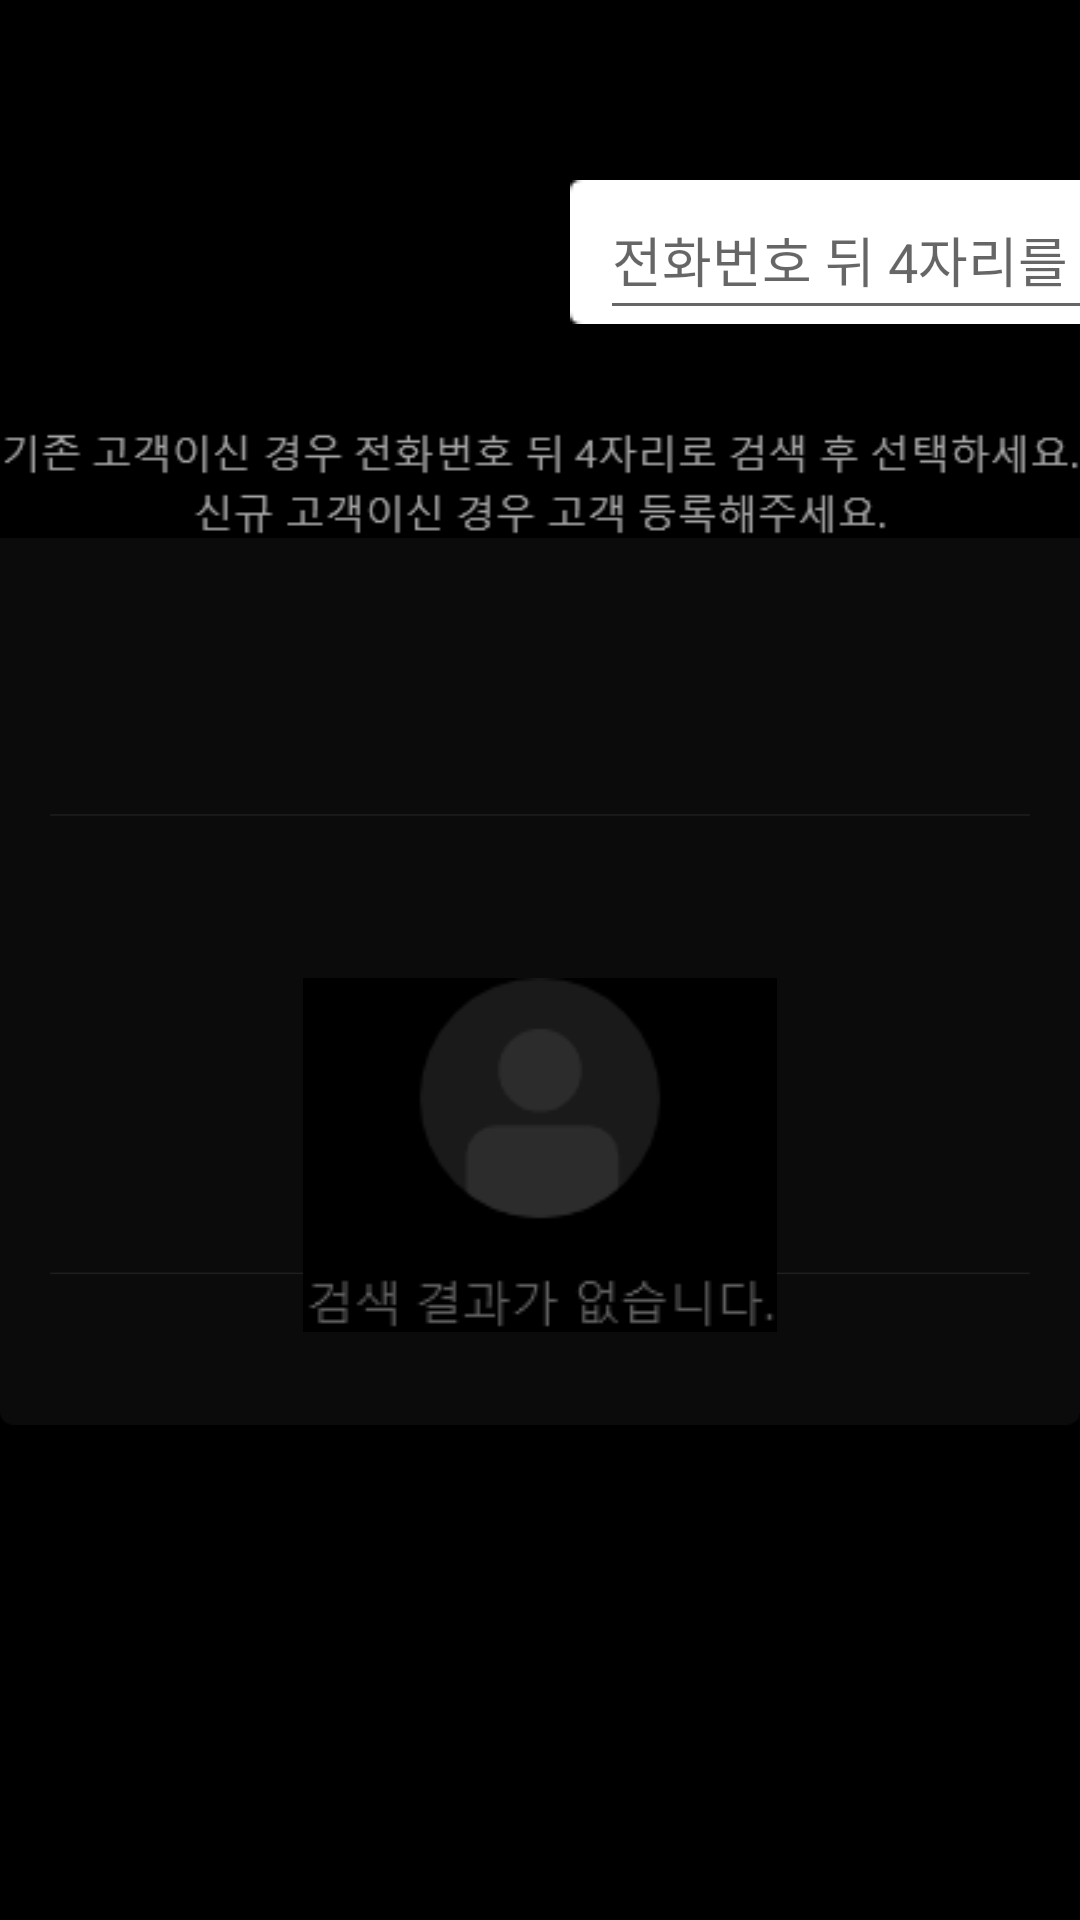

Here is an Android app screen rendered from its layout file. Give the layout XML and the strings, colors and styles it references.
<!-- AndroidManifest.xml: application theme SplashTheme -->
<!-- res/layout/fragment_care_mode.xml -->
<?xml version="1.0" encoding="utf-8"?>
<androidx.constraintlayout.widget.ConstraintLayout xmlns:android="http://schemas.android.com/apk/res/android"
    xmlns:tools="http://schemas.android.com/tools"
    android:id="@+id/searchUserLayout"
    android:layout_width="match_parent"
    android:layout_height="match_parent"
    xmlns:app="http://schemas.android.com/apk/res-auto"
    tools:context=".fragments.CareModeFragment"
    android:background="@color/black">

    












    <ImageView
        android:id="@+id/search"
        android:layout_width="wrap_content"
        android:layout_height="wrap_content"
        app:layout_constraintStart_toStartOf="parent"
        app:layout_constraintEnd_toEndOf="parent"
        app:layout_constraintTop_toTopOf="parent"
        app:layout_constraintBottom_toBottomOf="parent"
        android:src="@drawable/new_customer_background">
    </ImageView>
    
    <ImageView
        android:id="@+id/new_customer_font"
        android:layout_width="wrap_content"
        android:layout_height="wrap_content"
        app:layout_constraintStart_toStartOf="@+id/search"
        app:layout_constraintTop_toTopOf="@+id/search"
        app:layout_constraintEnd_toEndOf="@+id/search"
        android:layout_marginTop="30dp"
        android:src="@drawable/new_customer_font">
    </ImageView>
    <ImageView
        android:id="@+id/new_customer_phone_number"
        android:layout_width="wrap_content"
        android:layout_height="wrap_content"
        app:layout_constraintTop_toBottomOf="@+id/new_customer_font"
        app:layout_constraintStart_toStartOf="@+id/search"
        android:layout_marginTop="30dp"
        android:layout_marginLeft="190dp"
        android:src="@drawable/new_customer_phone_number">
    </ImageView>
    <EditText
        android:id="@+id/telEntry"
        android:layout_width="300dp"
        android:layout_height="50dp"
        android:hint="전화번호 뒤 4자리를 입력하세요."
        android:layout_marginLeft="10dp"
        android:layout_marginBottom="10dp"
        android:inputType="number"
        android:maxLength="4"
        app:layout_constraintTop_toTopOf="@+id/new_customer_phone_number"
        app:layout_constraintStart_toStartOf="@+id/new_customer_phone_number">
    </EditText>
    <ImageView
        android:id="@+id/care_mode_search_btn"
        android:layout_width="wrap_content"
        android:layout_height="wrap_content"
        android:src="@drawable/care_mode_search_btn"
        android:layout_marginLeft="5dp"
        app:layout_constraintStart_toEndOf="@+id/new_customer_phone_number"
        app:layout_constraintTop_toTopOf="@+id/new_customer_phone_number">
    </ImageView>
    

    <Button
        android:id="@+id/telSearchBtn"
        android:layout_width="wrap_content"
        android:layout_height="wrap_content"
        android:layout_marginLeft="13dp"
        android:background="#00ff0000"
        app:layout_constraintStart_toEndOf="@+id/new_customer_phone_number"
        app:layout_constraintTop_toTopOf="@+id/new_customer_phone_number"
        android:text="검 색" />


    <ImageView
        android:id="@+id/no_results_found"
        android:layout_width="wrap_content"
        android:layout_height="wrap_content"
        android:layout_marginTop="130dp"
        app:layout_constraintStart_toStartOf="@+id/search"
        app:layout_constraintTop_toTopOf="@+id/search"
        app:layout_constraintBottom_toBottomOf="@+id/search"
        app:layout_constraintEnd_toEndOf="@+id/search"
        android:src="@drawable/no_results_found">
    </ImageView>

    

    <androidx.recyclerview.widget.RecyclerView
        android:id="@+id/kuser_name"
        android:layout_width="800dp"
        android:layout_height="300dp"
        android:layout_marginTop="130dp"
        app:layout_constraintStart_toStartOf="parent"
        app:layout_constraintEnd_toEndOf="parent"
        app:layout_constraintTop_toTopOf="parent"
        app:layout_constraintBottom_toBottomOf="parent">
    </androidx.recyclerview.widget.RecyclerView>

    <ImageView
        android:layout_width="wrap_content"
        android:layout_height="wrap_content"
        app:layout_constraintTop_toBottomOf="@+id/new_customer_phone_number"
        app:layout_constraintStart_toStartOf="@+id/search"
        app:layout_constraintEnd_toEndOf="@+id/search"
        android:layout_marginTop="30dp"
        android:src="@drawable/new_customer_info">
    </ImageView>

    <ImageView
        android:id="@+id/new_customer_btn"
        android:layout_width="wrap_content"
        android:layout_height="wrap_content"
        app:layout_constraintBottom_toBottomOf="@+id/search"
        app:layout_constraintStart_toStartOf="@+id/search"
        app:layout_constraintEnd_toEndOf="@+id/search"
        android:layout_marginBottom="30dp"
        android:onClick="showCustomerRegistration"
        android:src="@drawable/new_customer_btn">
    </ImageView>


    </androidx.constraintlayout.widget.ConstraintLayout>
<!-- resources referenced by this layout -->
<resources>
  <!-- drawable care_mode_search_btn: png bitmap (drawable, 288 bytes) -->
  <!-- drawable new_customer_background: png bitmap (drawable, 3306 bytes) -->
  <!-- drawable new_customer_info: png bitmap (drawable, 4036 bytes) -->
  <!-- drawable new_customer_phone_number: png bitmap (drawable, 352 bytes) -->
  <!-- drawable no_results_found: png bitmap (drawable, 2174 bytes) -->
  <style name="SplashTheme" parent="Theme.AppCompat.Light.DarkActionBar">
          
          <item name="colorPrimary">@color/purple_500</item>
          <item name="colorPrimaryVariant">@color/purple_700</item>
          <item name="colorOnPrimary">@color/white</item>
          
          <item name="colorSecondary">@color/teal_200</item>
          <item name="colorSecondaryVariant">@color/teal_700</item>
          <item name="colorOnSecondary">@color/black</item>
  
          <item name="windowActionBar">false</item>
          <item name="windowNoTitle">true</item>
          <item name="android:windowFullscreen">true</item>
  
          <item name="android:windowBackground">@drawable/splash</item>
  
          
          <item name="android:statusBarColor" tools:targetApi="l">?attr/colorPrimaryVariant</item>
          
      </style>
  <!-- drawable splash (drawable) -->
  <?xml version="1.0" encoding="utf-8"?>
  <layer-list xmlns:android="http://schemas.android.com/apk/res/android">
      <item android:drawable="@color/black" />
      <item>
          <bitmap
              android:layout_width="wrap_content"
              android:layout_height="wrap_content"
              android:gravity="center"
              android:src="@drawable/exe_img_file" />
      </item>
  </layer-list>
  <!-- drawable exe_img_file: png bitmap (drawable, 28298 bytes) -->
  <!-- not gathered from this repository: default colours our renderer supplied (Android Studio template values) -->
  <color name="purple_500">#FF6200EE</color>
  <color name="purple_700">#FF3700B3</color>
  <color name="teal_200">#FF03DAC5</color>
  <color name="teal_700">#FF018786</color>
  <color name="black">#FF000000</color>
  <color name="white">#FFFFFFFF</color>
</resources>
